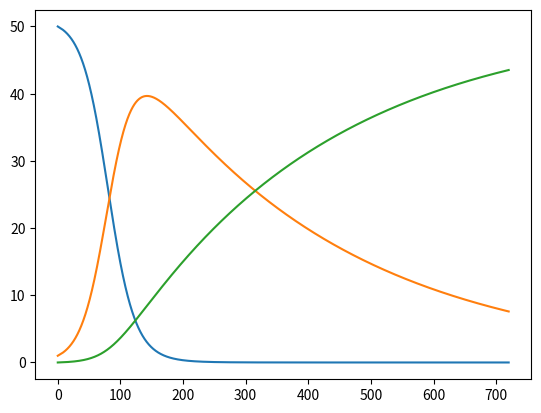

Write Python code to recreate this figure. (Note: this script raises an exception after producing the figure.)
from numpy import zeros, linspace

import matplotlib.pyplot as plt





def s(beta,s,i):
        return -beta*s*i

def i(beta,gama,s,i):
        return beta*s*i-gama*i;

def r(gama,i):
        return gama*i;

beta = 0.001;
gamma = 0.003;
dt = 0.1  # 6 min
D = 30  # Simulate for D days
N_t = int(D * 24 / dt)  # Corresponding no of hours
t = linspace(0, N_t*dt, N_t+1)
S = zeros(N_t + 1)
I = zeros(N_t + 1)
R = zeros(N_t + 1)
h=0.1
# Initial condition
S[0] = 50
I[0] = 1
R[0] = 0
s1 = s2 = s3 = 0
i1 = i2 = i3 = 0
r1 = r2 = r3 = 0

for j in range(N_t):
    k1 = h * s(beta, S[j], I[j])
    k2 = h * s(beta, S[j] + 0.5 * k1, I[j])
    k3 = h * s(beta, S[j] + 0.5 * k2, I[j])
    k4 = h * s(beta, S[j] + k3, I[j])
    S[j + 1] = S[j] + (k1 + 2.0 * (k2 + k3) + k4) / 6.0

    k1 = h * i(beta, gamma, S[j], I[j])
    k2 = h * i(beta, gamma, S[j], I[j] + 0.5 * k1)
    k3 = h * i(beta, gamma, S[j], I[j] + 0.5 * k2)
    k4 = h * i(beta, gamma, S[j], I[j] + k3)
    I[j + 1] = I[j] + (k1 + 2.0 * (k2 + k3) + k4) / 6.0

    k1 = h * r(gamma, I[j])
    k2 = h * r(gamma, I[j])
    k3 = h * r(gamma, I[j])
    k4 = h * r(gamma, I[j])
    R[j + 1] = R[j] + (k1 + 2.0 * (k2 + k3) + k4) / 6.0



for j in range(min(3, N_t)):
        s0 = s(beta, S[j], I[j]);
        w = S[j] + h * (55.0 * s0 - 59.0 * s1 + 37.0 * s2 - 9.0 * s3) / 24.0
        sw = s(beta,w,I[j])
        S[j + 1] = S[j] + h * (9.0 * sw + 19.0 * s0 - 5.0 * s1 + s2) / 24.0
        s1, s2, s3 = (s0, s1, s2)

        i0 = s(beta, S[j], I[j]);
        i0 = i(beta, gamma, S[j], I[j]);
        w = I[j] + h * (55.0 * i0 - 59.0 * i1 + 37.0 * i2 - 9.0 * i3) / 24.0
        iw = i(beta,gamma,S[j],w)
        I[j + 1] = I[j] + h * (9.0 * iw + 19.0 * i0 - 5.0 * i1 + i2) / 24.0
        i1, i2, i3 = (i0, i1, i2)

        r0 = r(gamma, I[j])
        w = R[j] + h * (55.0 * r0 - 59.0 * r1 + 37.0 * r2 - 9.0 * r3) / 24.0
        rw = r(gamma,I[j])
        R[j + 1] = R[j] + h * (9.0 * rw + 19.0 * r0 - 5.0 * r1 + r2) / 24.0
        r1, r2, r3 = (r0, r1, r2)

fig = plt.figure()
l1, l2, l3 = plt.plot(t, S, t, I, t, R)
fig.legend((l1, l2, l3), ('S', 'I', 'R'), 'upper left')
plt.xlabel('horas')
plt.show()
plt.savefig('tmp.pdf'); plt.savefig('tmp.png')



















































